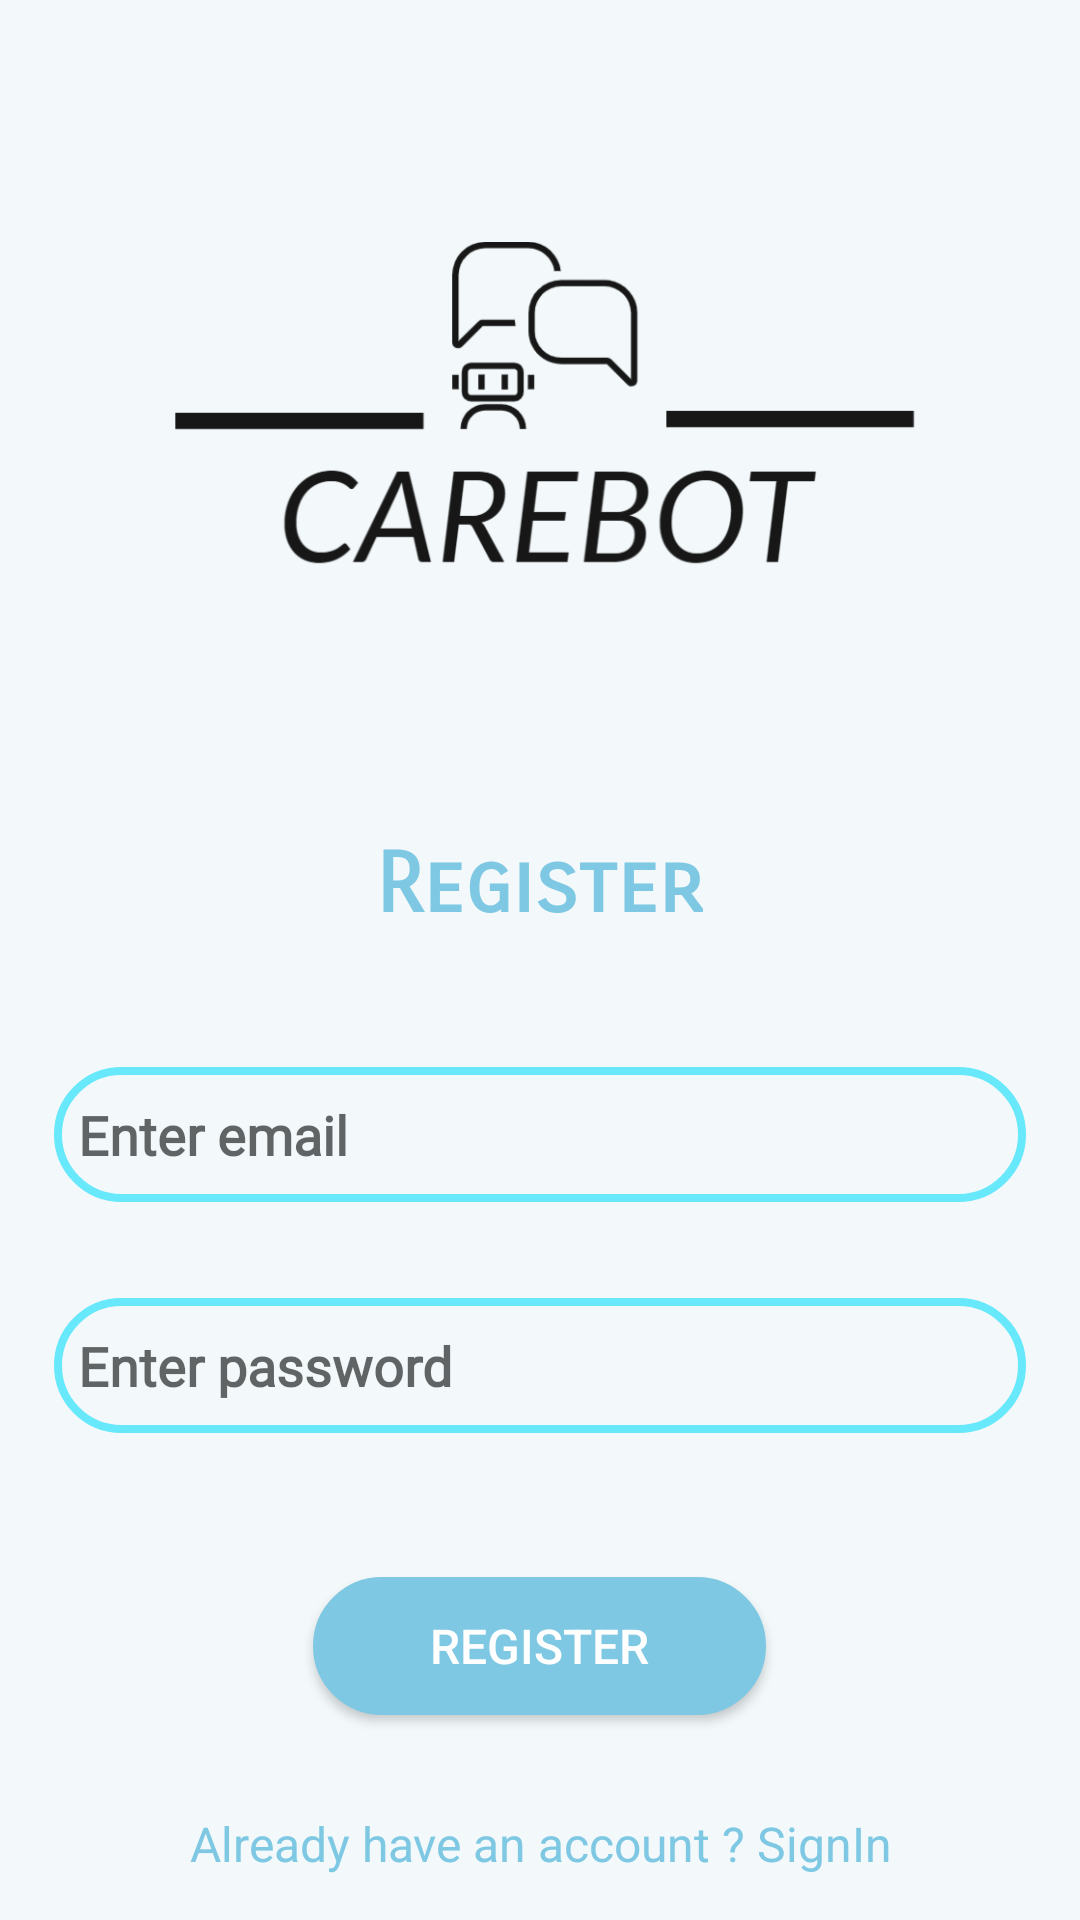

This screen was rendered from an Android layout file. Write that file and the resources it references.
<!-- AndroidManifest.xml: application theme Theme.MaterialComponents.Light.NoActionBar -->
<!-- res/layout/activity_register.xml -->
<?xml version="1.0" encoding="utf-8"?>
<LinearLayout xmlns:android="http://schemas.android.com/apk/res/android"
    xmlns:app="http://schemas.android.com/apk/res-auto"
    xmlns:tools="http://schemas.android.com/tools"
    android:layout_width="match_parent"
    android:layout_height="match_parent"

    android:background="#f3f9fb"
    android:orientation="vertical"
    tools:context=".LoginActivity">


        <ImageView
            android:id="@+id/imageView3"
            android:layout_width="255dp"
            android:layout_height="180dp"
            android:layout_gravity="center"
            android:layout_marginTop="50dp"

            app:srcCompat="@drawable/looogo" />

        <TextView
            android:id="@+id/textView"
            android:layout_width="wrap_content"
            android:layout_height="wrap_content"
            android:layout_gravity="center"
            android:layout_marginTop="48dp"
            android:fontFamily="sans-serif-smallcaps"

            android:text="Register"
            android:textAppearance="?android:attr/textAppearanceLarge"
            android:textColor="#7ec8e3"
            android:textSize="28sp"
            android:textStyle="bold" />


        <EditText
            android:id="@+id/editTextEmail"
            android:layout_width="324dp"
            android:layout_height="45dp"
            android:layout_gravity="center"


            android:layout_marginTop="44dp"
            android:background="@drawable/round"
            android:fontFamily="@font/actor"
            android:hint="Enter email"
            android:inputType="textEmailAddress"
            android:paddingLeft="8dp"
            android:textSize="18sp"
            android:textStyle="bold" />

        <EditText
            android:id="@+id/editTextPassword"
            android:layout_width="324dp"
            android:layout_height="45dp"
            android:layout_gravity="center"
            android:layout_marginTop="32dp"

            android:background="@drawable/round"
            android:fontFamily="@font/actor"
            android:gravity="fill"
            android:hint="Enter password"
            android:inputType="textPassword"
            android:paddingLeft="8dp"
            android:textColor="#000000"
            android:textStyle="bold" />

        <Button
            android:id="@+id/buttonSignin"
            style="@style/Widget.AppCompat.Button"
            android:layout_width="151dp"
            android:layout_height="46dp"
            android:layout_gravity="center"
            android:layout_marginTop="48dp"
            android:background="@drawable/round"
            android:gravity="center"
            android:text="Register"
            android:textColor="#FFFFFF"
            android:textSize="16sp"
            app:backgroundTint="#7EC8E3" />

        <TextView
            android:id="@+id/textViewSignIn"
            android:layout_width="wrap_content"
            android:layout_height="wrap_content"
            android:layout_gravity="center"
            android:layout_marginTop="32dp"
            android:gravity="center_horizontal"
            android:text="Already have an account ? SignIn"
            android:textAlignment="center"

            android:textColor="#7EC8E3"
            android:textSize="16sp" />


</LinearLayout>
<!-- resources referenced by this layout -->
<resources>
  <!-- drawable looogo: png bitmap (drawable, 34430 bytes) -->
  <!-- drawable round (drawable) -->
  <?xml version="1.0" encoding="utf-8"?>
  <shape
      xmlns:android="http://schemas.android.com/apk/res/android"
      android:shape="rectangle">
  
      <corners android:radius="22dp" />
  
      
      <stroke android:width="2.6dp" android:color="#67e8fb" />
  
      
      <solid android:color="#f3f9fb" />
  
  </shape>
</resources>
